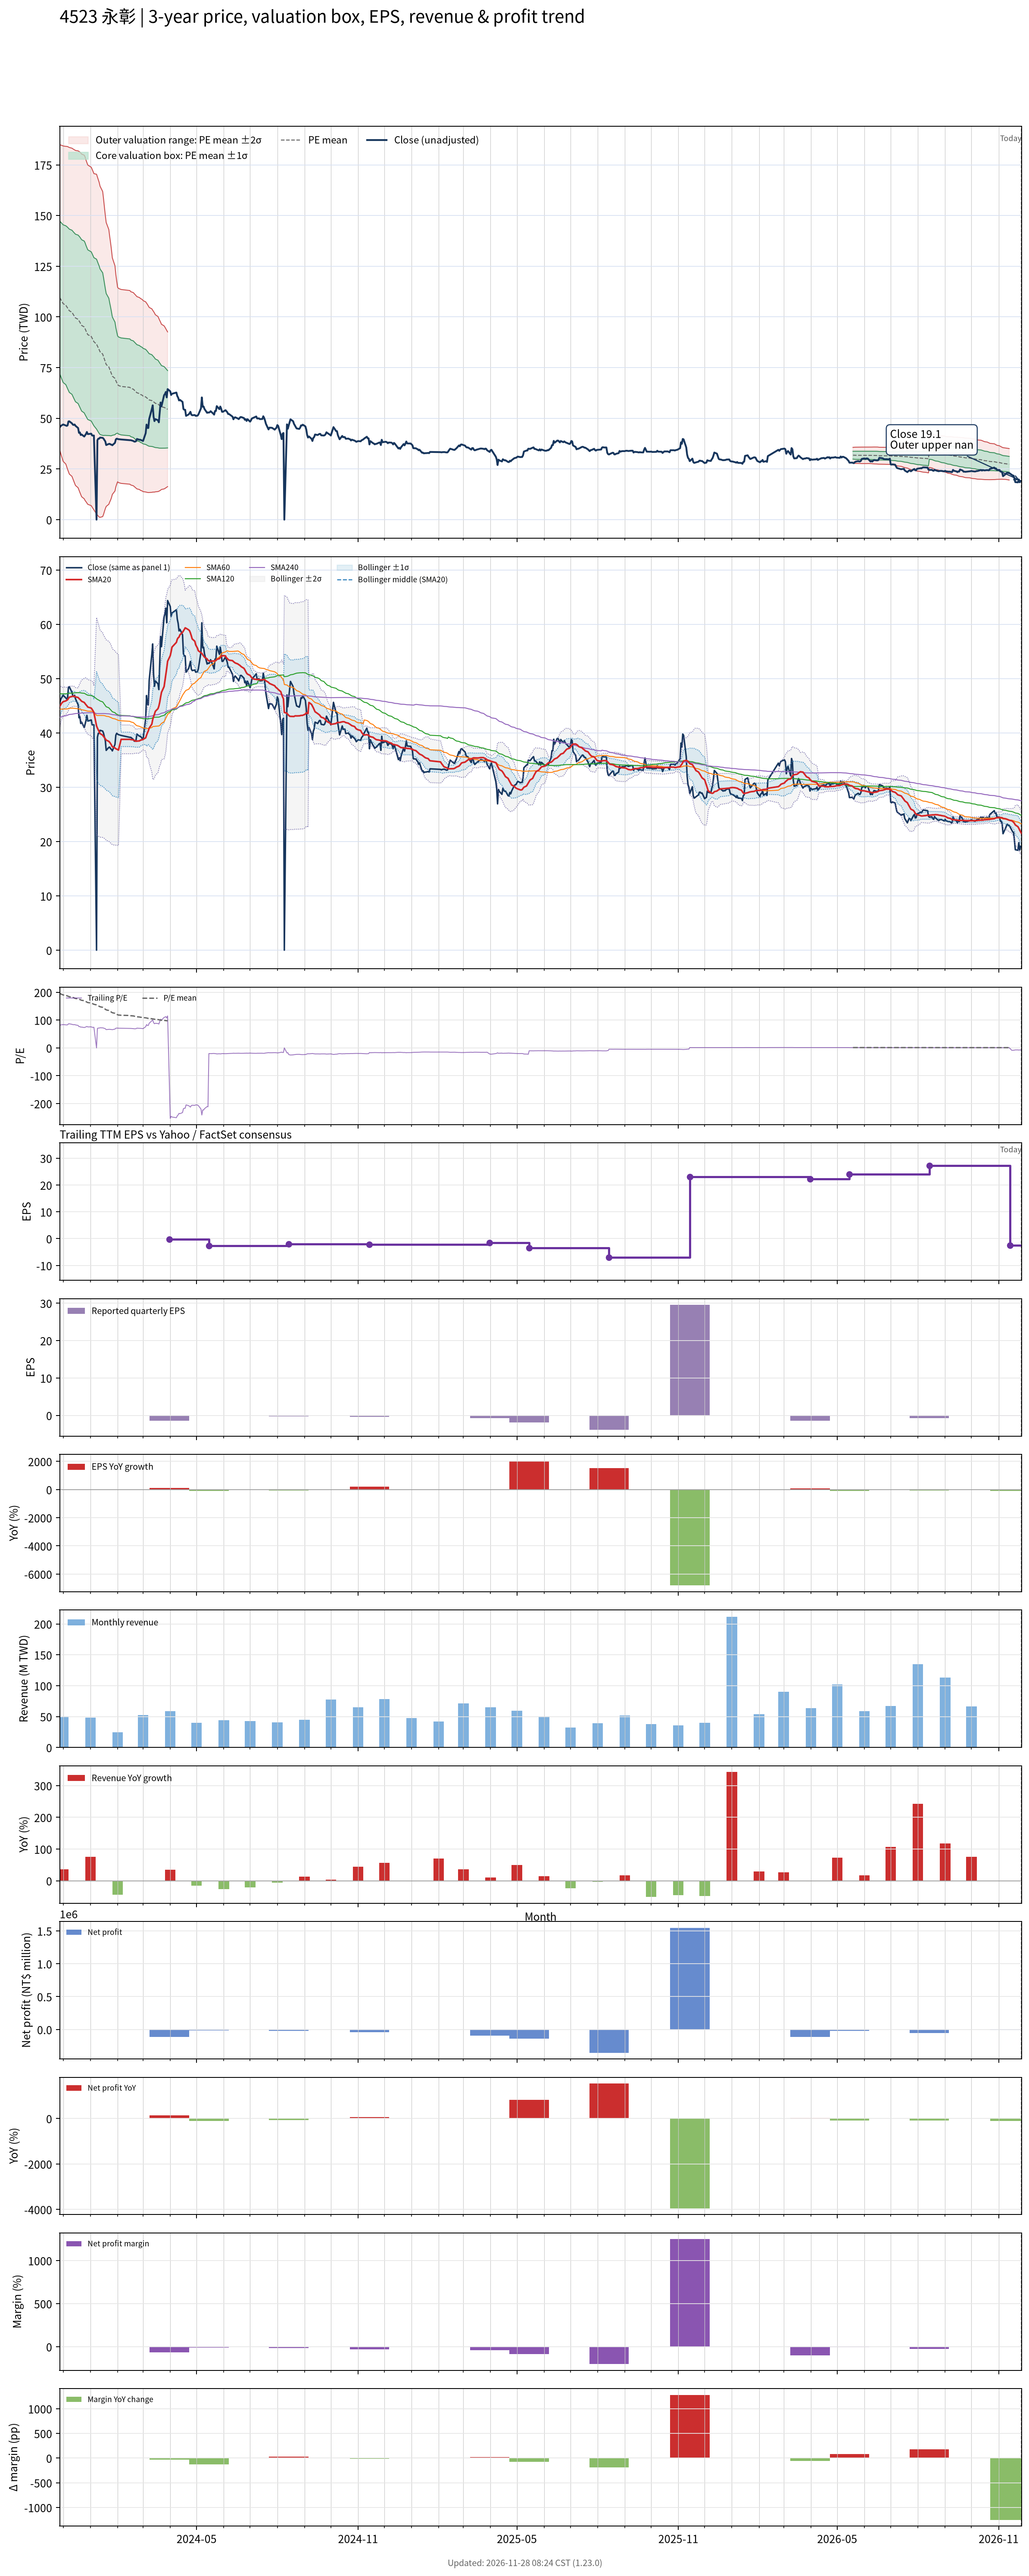

The file beside this chart, header and first rows:
# chart-version: skill-stock-dynamic-val…
date, close, available_date, period_end, eps, ttm_eps, pe, pe_mean, pe_std, price_m2, price_m1, price_mean, price_p1, price_p2, forward_eps, forward_pe, forward_pe_mean, forward_pe_std, forward_price_m2, forward_price_m1, forward_price_mean, forward_price_p1, forward_price_p2, sma20
2023-11-27, 45.5, 2023-11-14, 2023-09-30, -0.15, 0.56, 81.25, 195.7, 67.19, 34.32, 71.95, 109.6, 147.2, 184.8, , , , , , , , , , 44.9
2023-11-28, 46.1, 2023-11-14, 2023-09-30, -0.15, 0.56, 82.32, 194.3, 67.84, 32.84, 70.84, 108.8, 146.8, 184.8, , , , , , , , , , 45.16
2023-11-29, 46.45, 2023-11-14, 2023-09-30, -0.15, 0.56, 82.95, 193, 68.41, 31.44, 69.75, 108.1, 146.4, 184.7, , , , , , , , , , 45.42
2023-11-30, 46.7, 2023-11-14, 2023-09-30, -0.15, 0.56, 83.39, 191.6, 68.96, 30.06, 68.68, 107.3, 145.9, 184.5, , , , , , , , , , 45.63
2023-12-01, 46.95, 2023-11-14, 2023-09-30, -0.15, 0.56, 83.84, 190.2, 69.45, 28.74, 67.63, 106.5, 145.4, 184.3, , , , , , , , , , 45.77
2023-12-04, 46.45, 2023-11-14, 2023-09-30, -0.15, 0.56, 82.95, 188.9, 69.96, 27.42, 66.6, 105.8, 145, 184.1, , , , , , , , , , 45.91
2023-12-05, 46.25, 2023-11-14, 2023-09-30, -0.15, 0.56, 82.59, 187.7, 70.53, 26.1, 65.6, 105.1, 144.6, 184.1, , , , , , , , , , 46.02
2023-12-06, 46.5, 2023-11-14, 2023-09-30, -0.15, 0.56, 83.04, 186.5, 71.07, 24.82, 64.62, 104.4, 144.2, 184, , , , , , , , , , 46.12
2023-12-07, 48.45, 2023-11-14, 2023-09-30, -0.15, 0.56, 86.52, 185.2, 71.49, 23.64, 63.68, 103.7, 143.7, 183.8, , , , , , , , , , 46.35
2023-12-08, 48.5, 2023-11-14, 2023-09-30, -0.15, 0.56, 86.61, 184, 71.92, 22.48, 62.75, 103, 143.3, 183.6, , , , , , , , , , 46.6
2023-12-11, 47.5, 2023-11-14, 2023-09-30, -0.15, 0.56, 84.82, 182.7, 72.27, 21.34, 61.81, 102.3, 142.8, 183.2, , , , , , , , , , 46.72
2023-12-12, 46.85, 2023-11-14, 2023-09-30, -0.15, 0.56, 83.66, 181.4, 72.64, 20.2, 60.88, 101.6, 142.2, 182.9, , , , , , , , , , 46.78
2023-12-13, 46.7, 2023-11-14, 2023-09-30, -0.15, 0.56, 83.39, 180.1, 73.02, 19.07, 59.96, 100.9, 141.7, 182.6, , , , , , , , , , 46.77
2023-12-14, 46.95, 2023-11-14, 2023-09-30, -0.15, 0.56, 83.84, 178.9, 73.41, 17.96, 59.07, 100.2, 141.3, 182.4, , , , , , , , , , 46.74
2023-12-15, 46.3, 2023-11-14, 2023-09-30, -0.15, 0.56, 82.68, 177.7, 73.78, 16.86, 58.18, 99.49, 140.8, 182.1, , , , , , , , , , 46.66
2023-12-18, 45.2, 2023-11-14, 2023-09-30, -0.15, 0.56, 80.71, 176.5, 74.18, 15.74, 57.28, 98.82, 140.4, 181.9, , , , , , , , , , 46.53
2023-12-19, 42.8, 2023-11-14, 2023-09-30, -0.15, 0.56, 76.43, 175.2, 74.58, 14.58, 56.35, 98.11, 139.9, 181.6, , , , , , , , , , 46.36
2023-12-20, 43.05, 2023-11-14, 2023-09-30, -0.15, 0.56, 76.88, 173.9, 74.95, 13.46, 55.43, 97.4, 139.4, 181.3, , , , , , , , , , 46.2
2023-12-21, 41.75, 2023-11-14, 2023-09-30, -0.15, 0.56, 74.55, 172.5, 75.23, 12.37, 54.49, 96.62, 138.7, 180.9, , , , , , , , , , 46.02
2023-12-22, 42, 2023-11-14, 2023-09-30, -0.15, 0.56, 75, 171.1, 75.45, 11.32, 53.57, 95.83, 138.1, 180.3, , , , , , , , , , 45.85
2023-12-25, 41, 2023-11-14, 2023-09-30, -0.15, 0.56, 73.21, 169.7, 75.68, 10.27, 52.65, 95.03, 137.4, 179.8, , , , , , , , , , 45.62
2023-12-26, 41.65, 2023-11-14, 2023-09-30, -0.15, 0.56, 74.38, 168.1, 75.64, 9.416, 51.77, 94.13, 136.5, 178.8, , , , , , , , , , 45.4
2023-12-27, 42.3, 2023-11-14, 2023-09-30, -0.15, 0.56, 75.54, 166.3, 75.21, 8.873, 50.99, 93.11, 135.2, 177.4, , , , , , , , , , 45.19
2023-12-28, 43.25, 2023-11-14, 2023-09-30, -0.15, 0.56, 77.23, 164.6, 74.96, 8.231, 50.21, 92.18, 134.2, 176.1, , , , , , , , , , 45.02
2023-12-29, 42.2, 2023-11-14, 2023-09-30, -0.15, 0.56, 75.36, 163, 74.72, 7.574, 49.42, 91.26, 133.1, 174.9, , , , , , , , , , 44.78
2024-01-02, 42.4, 2023-11-14, 2023-09-30, -0.15, 0.56, 75.71, 161.4, 74.51, 6.906, 48.63, 90.36, 132.1, 173.8, , , , , , , , , , 44.58
2024-01-03, 41.5, 2023-11-14, 2023-09-30, -0.15, 0.56, 74.11, 159.8, 74.4, 6.176, 47.84, 89.5, 131.2, 172.8, , , , , , , , , , 44.34
2024-01-04, 41.5, 2023-11-14, 2023-09-30, -0.15, 0.56, 74.11, 158.3, 74.24, 5.49, 47.06, 88.64, 130.2, 171.8, , , , , , , , , , 44.09
2024-01-05, 41.5, 2023-11-14, 2023-09-30, -0.15, 0.56, 74.11, 156.7, 74.04, 4.85, 46.31, 87.77, 129.2, 170.7, , , , , , , , , , 43.74
2024-01-08, 0.000000, 2023-11-14, 2023-09-30, -0.15, 0.56, 0.000000, 154.6, 74.83, 2.767, 44.67, 86.57, 128.5, 170.4, , , , , , , , , , 41.32
2024-01-09, 39.2, 2023-11-14, 2023-09-30, -0.15, 0.56, 70, 152.9, 74.44, 2.259, 43.95, 85.63, 127.3, 169, , , , , , , , , , 40.91
2024-01-10, 39.95, 2023-11-14, 2023-09-30, -0.15, 0.56, 71.34, 151.3, 74.08, 1.758, 43.24, 84.72, 126.2, 167.7, , , , , , , , , , 40.56
2024-01-11, 39.95, 2023-11-14, 2023-09-30, -0.15, 0.56, 71.34, 149.7, 73.7, 1.277, 42.55, 83.83, 125.1, 166.4, , , , , , , , , , 40.22
2024-01-12, 40.5, 2023-11-14, 2023-09-30, -0.15, 0.56, 72.32, 147.9, 72.93, 1.138, 41.98, 82.82, 123.7, 164.5, , , , , , , , , , 39.9
2024-01-15, 40.35, 2023-11-14, 2023-09-30, -0.15, 0.56, 72.05, 145.9, 71.59, 1.503, 41.59, 81.68, 121.8, 161.9, , , , , , , , , , 39.6
2024-01-16, 39.95, 2023-11-14, 2023-09-30, -0.15, 0.56, 71.34, 143.6, 69.45, 2.608, 41.5, 80.39, 119.3, 158.2, , , , , , , , , , 39.34
2024-01-17, 39.25, 2023-11-14, 2023-09-30, -0.15, 0.56, 70.09, 141.2, 66.95, 4.071, 41.56, 79.05, 116.5, 154, , , , , , , , , , 39.16
2024-01-18, 38.6, 2023-11-14, 2023-09-30, -0.15, 0.56, 68.93, 138.9, 64.61, 5.407, 41.59, 77.77, 114, 150.1, , , , , , , , , , 38.94
2024-01-19, 36.8, 2023-11-14, 2023-09-30, -0.15, 0.56, 65.71, 136.7, 62.52, 6.513, 41.53, 76.54, 111.6, 146.6, , , , , , , , , , 38.69
2024-01-22, 37.35, 2023-11-14, 2023-09-30, -0.15, 0.56, 66.7, 134.6, 60.5, 7.593, 41.47, 75.35, 109.2, 143.1, , , , , , , , , , 38.46
2024-01-23, 37.4, 2023-11-14, 2023-09-30, -0.15, 0.56, 66.79, 132.5, 58.45, 8.72, 41.45, 74.19, 106.9, 139.7, , , , , , , , , , 38.28
2024-01-24, 37.1, 2023-11-14, 2023-09-30, -0.15, 0.56, 66.25, 130.5, 56.65, 9.639, 41.36, 73.09, 104.8, 136.5, , , , , , , , , , 38.05
2024-01-25, 37, 2023-11-14, 2023-09-30, -0.15, 0.56, 66.07, 128.5, 54.61, 10.81, 41.39, 71.97, 102.6, 133.1, , , , , , , , , , 37.79
2024-01-26, 36.7, 2023-11-14, 2023-09-30, -0.15, 0.56, 65.54, 126.4, 52.1, 12.45, 41.62, 70.8, 99.98, 129.2, , , , , , , , , , 37.46
2024-01-29, 37.9, 2023-11-14, 2023-09-30, -0.15, 0.56, 67.68, 124.4, 49.59, 14.13, 41.9, 69.67, 97.45, 125.2, , , , , , , , , , 37.24
2024-01-30, 39.6, 2023-11-14, 2023-09-30, -0.15, 0.56, 70.71, 122.4, 46.77, 16.17, 42.36, 68.55, 94.74, 120.9, , , , , , , , , , 37.1
2024-01-31, 39.95, 2023-11-14, 2023-09-30, -0.15, 0.56, 71.34, 120.7, 44.69, 17.52, 42.55, 67.58, 92.61, 117.6, , , , , , , , , , 37.03
2024-02-01, 39.8, 2023-11-14, 2023-09-30, -0.15, 0.56, 71.07, 119, 42.83, 18.69, 42.68, 66.66, 90.65, 114.6, , , , , , , , , , 36.94
2024-02-02, 39.7, 2023-11-14, 2023-09-30, -0.15, 0.56, 70.89, 118.2, 42.75, 18.3, 42.24, 66.18, 90.12, 114.1, , , , , , , , , , 36.85
2024-02-05, 39.55, 2023-11-14, 2023-09-30, -0.15, 0.56, 70.62, 117.4, 42.7, 17.89, 41.8, 65.72, 89.63, 113.5, , , , , , , , , , 38.83
2024-02-15, 39.2, 2023-11-14, 2023-09-30, -0.15, 0.56, 70, 116.5, 42.65, 17.49, 41.37, 65.25, 89.13, 113, , , , , , , , , , 38.83
2024-02-16, 39.2, 2023-11-14, 2023-09-30, -0.15, 0.56, 70, 115.7, 42.56, 17.11, 40.95, 64.78, 88.62, 112.5, , , , , , , , , , 38.79
2024-02-19, 38.8, 2023-11-14, 2023-09-30, -0.15, 0.56, 69.29, 114.9, 42.53, 16.7, 40.52, 64.34, 88.16, 112, , , , , , , , , , 38.73
2024-02-20, 38.5, 2023-11-14, 2023-09-30, -0.15, 0.56, 68.75, 114.1, 42.47, 16.32, 40.1, 63.88, 87.66, 111.4, , , , , , , , , , 38.63
2024-02-21, 38.5, 2023-11-14, 2023-09-30, -0.15, 0.56, 68.75, 113.3, 42.46, 15.9, 39.68, 63.45, 87.23, 111, , , , , , , , , , 38.54
2024-02-22, 38.7, 2023-11-14, 2023-09-30, -0.15, 0.56, 69.11, 112.5, 42.4, 15.53, 39.27, 63.02, 86.77, 110.5, , , , , , , , , , 38.48
2024-02-23, 39.8, 2023-11-14, 2023-09-30, -0.15, 0.56, 71.07, 111.8, 42.34, 15.18, 38.89, 62.6, 86.31, 110, , , , , , , , , , 38.51
2024-02-26, 39.4, 2023-11-14, 2023-09-30, -0.15, 0.56, 70.36, 111, 42.27, 14.84, 38.51, 62.18, 85.85, 109.5, , , , , , , , , , 38.55
2024-02-27, 39.4, 2023-11-14, 2023-09-30, -0.15, 0.56, 70.36, 110.3, 42.25, 14.48, 38.13, 61.79, 85.45, 109.1, , , , , , , , , , 38.68
... 669 more rows
